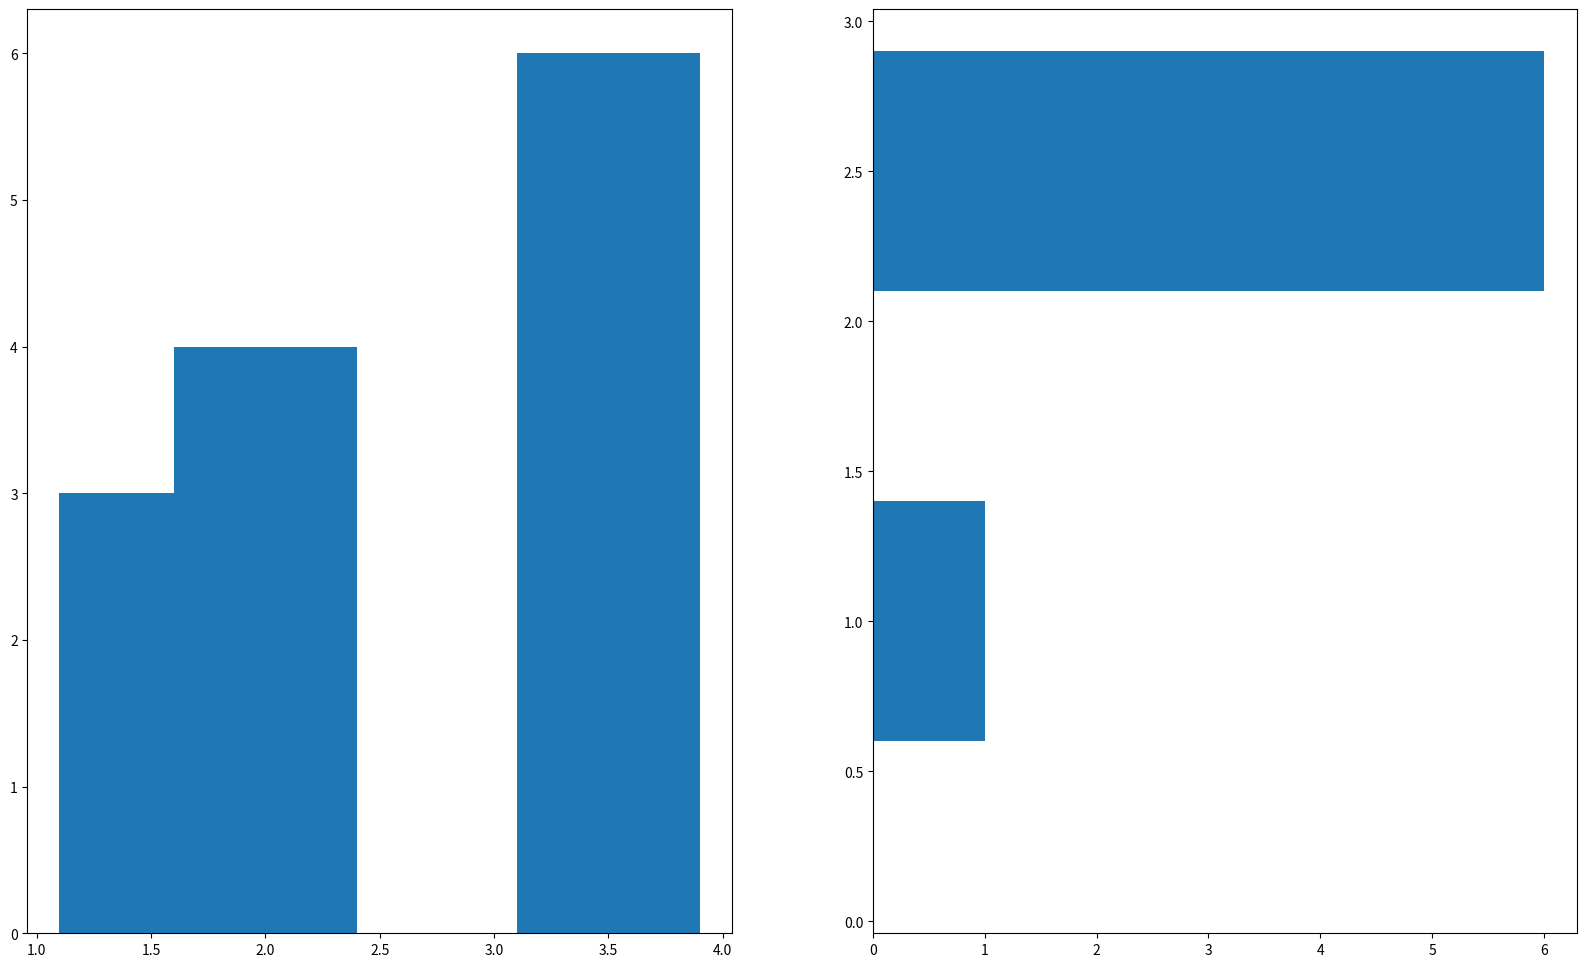
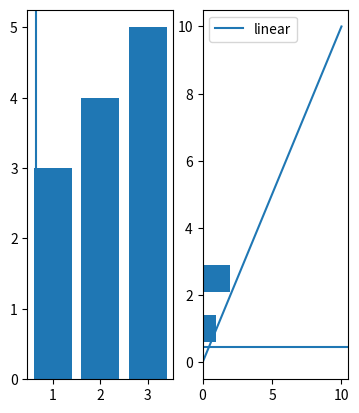
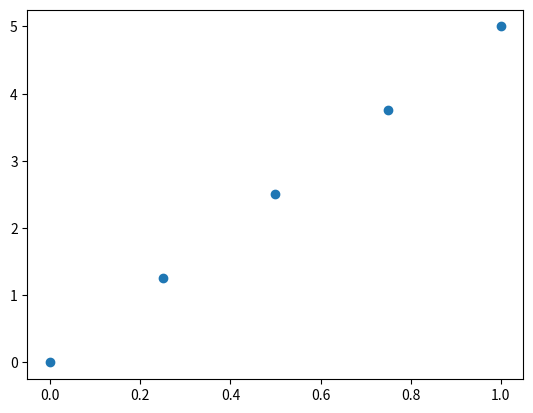

These charts were generated, in order, by the following Python code:
# ---
# jupyter:
#   jupytext:
#     formats: ipynb,py:light
#     text_representation:
#       extension: .py
#       format_name: light
#       format_version: '1.4'
#       jupytext_version: 1.1.7
#   kernelspec:
#     display_name: Python 3
#     language: python
#     name: python3
# ---

import numpy as np
import matplotlib.pyplot as plt

# +
# Initialize the plot
fig, (ax1, ax2) = plt.subplots(1, 2, figsize=(20, 12))

# Plot the data
ax1.bar([1.5, 2, 3.5], [3, 4, 6])
ax2.barh([0.5, 1, 2.5], [0, 1, 6])

# Show the plot
plt.show()
# -

print("echo")

# +
# Initialize the plot
fig = plt.figure()
ax1 = fig.add_subplot(131)
ax2 = fig.add_subplot(132)
ax3 = fig.add_subplot(133)

# Plot the data
ax1.bar([1,2,3],[3,4,5])
ax2.barh([0.5,1,2.5],[0,1,2])
ax2.axhline(0.45)
ax1.axvline(0.65)
ax3.scatter(np.linspace(0, 1, 5), np.linspace(0, 5, 5))

# Delete `ax3`
fig.delaxes(ax3)

# Show the plot
plt.show()

# +
# Prepare the data
x = np.linspace(0, 10, 100)

# Plot the data
plt.plot(x, x, label='linear')

# Add a legend
plt.legend()

# Show the plot
plt.show()

# +
# Create a Figure
fig = plt.figure()

# Set up Axes
ax = fig.add_subplot(111)

# Scatter the data
ax.scatter(np.linspace(0, 1, 5), np.linspace(0, 5, 5))

# Show the plot
plt.show()
# -


